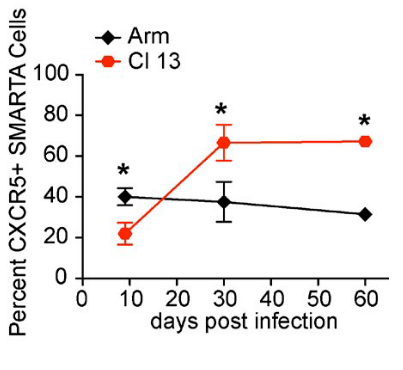

Data behind this chart, as committed beside it:
arm_rel_tfh_x, arm_rel_tfh_y, cl13_rel_tfh_x, cl13_rel_tfh_y
8.953, 40.83, 8.953, 22.33
30.12, 37.8, 30, 67.29
60.12, 32.71, 60.23, 67.83
